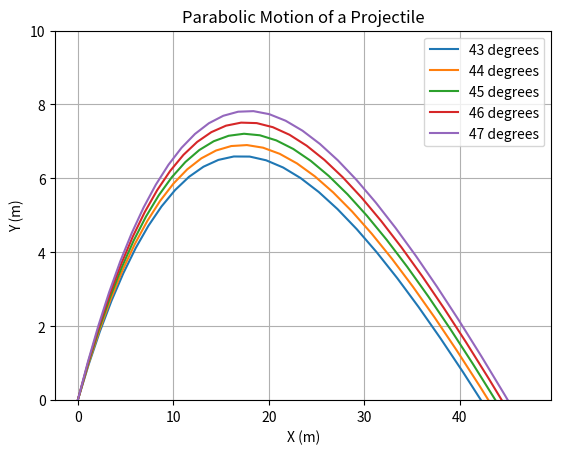

This figure's Python source:
# trajectory of a projectile

class Particle:
	def __init__(self, m, x, y, vx, vy):
		self.m = m # mass
		self.x = x # x-component of position
		self.y = y # y-component of position
		self.vx = vx # x-component of speed
		self.vy = vy # y-component of speed

	# solve equations of motion after a time interval dt
	def euler(self, fx, fy, dt):
		self.vx = self.vx + (fx/self.m)*dt
		self.vy = self.vy + (fy/self.m)*dt
		self.x = self.x + self.vx*dt
		self.y = self.y + self.vy*dt

from math import cos, sin, pi

mass = 0.01 # kg
g = 9.8 # m/s^2
gforce = -g*mass # kg m/s^2
x0 = 0.01 # m
y0 = 0.01 # m
v0 = 15 # m/s
dt = 0.1 # s

# force of drag is linearly proportional to velocity with parameter k
# Fd = kv
# k is related to the terminal velocity vt of the falling object, which is reached when Fd = Fg
# k*vt = m*g --> k = m*g/vt
vt = 30 # m/s
k = mass*g/vt
dragforce = lambda v: k*v # can be used with vx or vy

import matplotlib.pyplot as plt

fig, ax = plt.subplots()

for theta0 in [43 + i for i in range(5)]:
	x = [x0]
	y = [y0]
	vx0 = v0 * cos(theta0*pi/180) # m/s
	vy0 = v0 * sin(theta0*pi/180) # m/s
	p = Particle(m=mass, x=x0, y=y0, vx=vx0, vy=vy0)
	while p.y > 0:
		fx = dragforce(abs(p.vx))
		fy = gforce + dragforce(abs(p.vy))
		p.euler(fx, fy, dt)
		x.append(p.x)
		y.append(p.y)
	line, = ax.plot(x, y, label=f"{theta0} degrees")

ax.set_ylim(0, 10)
plt.title("Parabolic Motion of a Projectile")
plt.xlabel("X (m)")
plt.ylabel("Y (m)")
plt.grid()
plt.legend()
plt.savefig("projectile_motion.png", dpi=100)
plt.show()